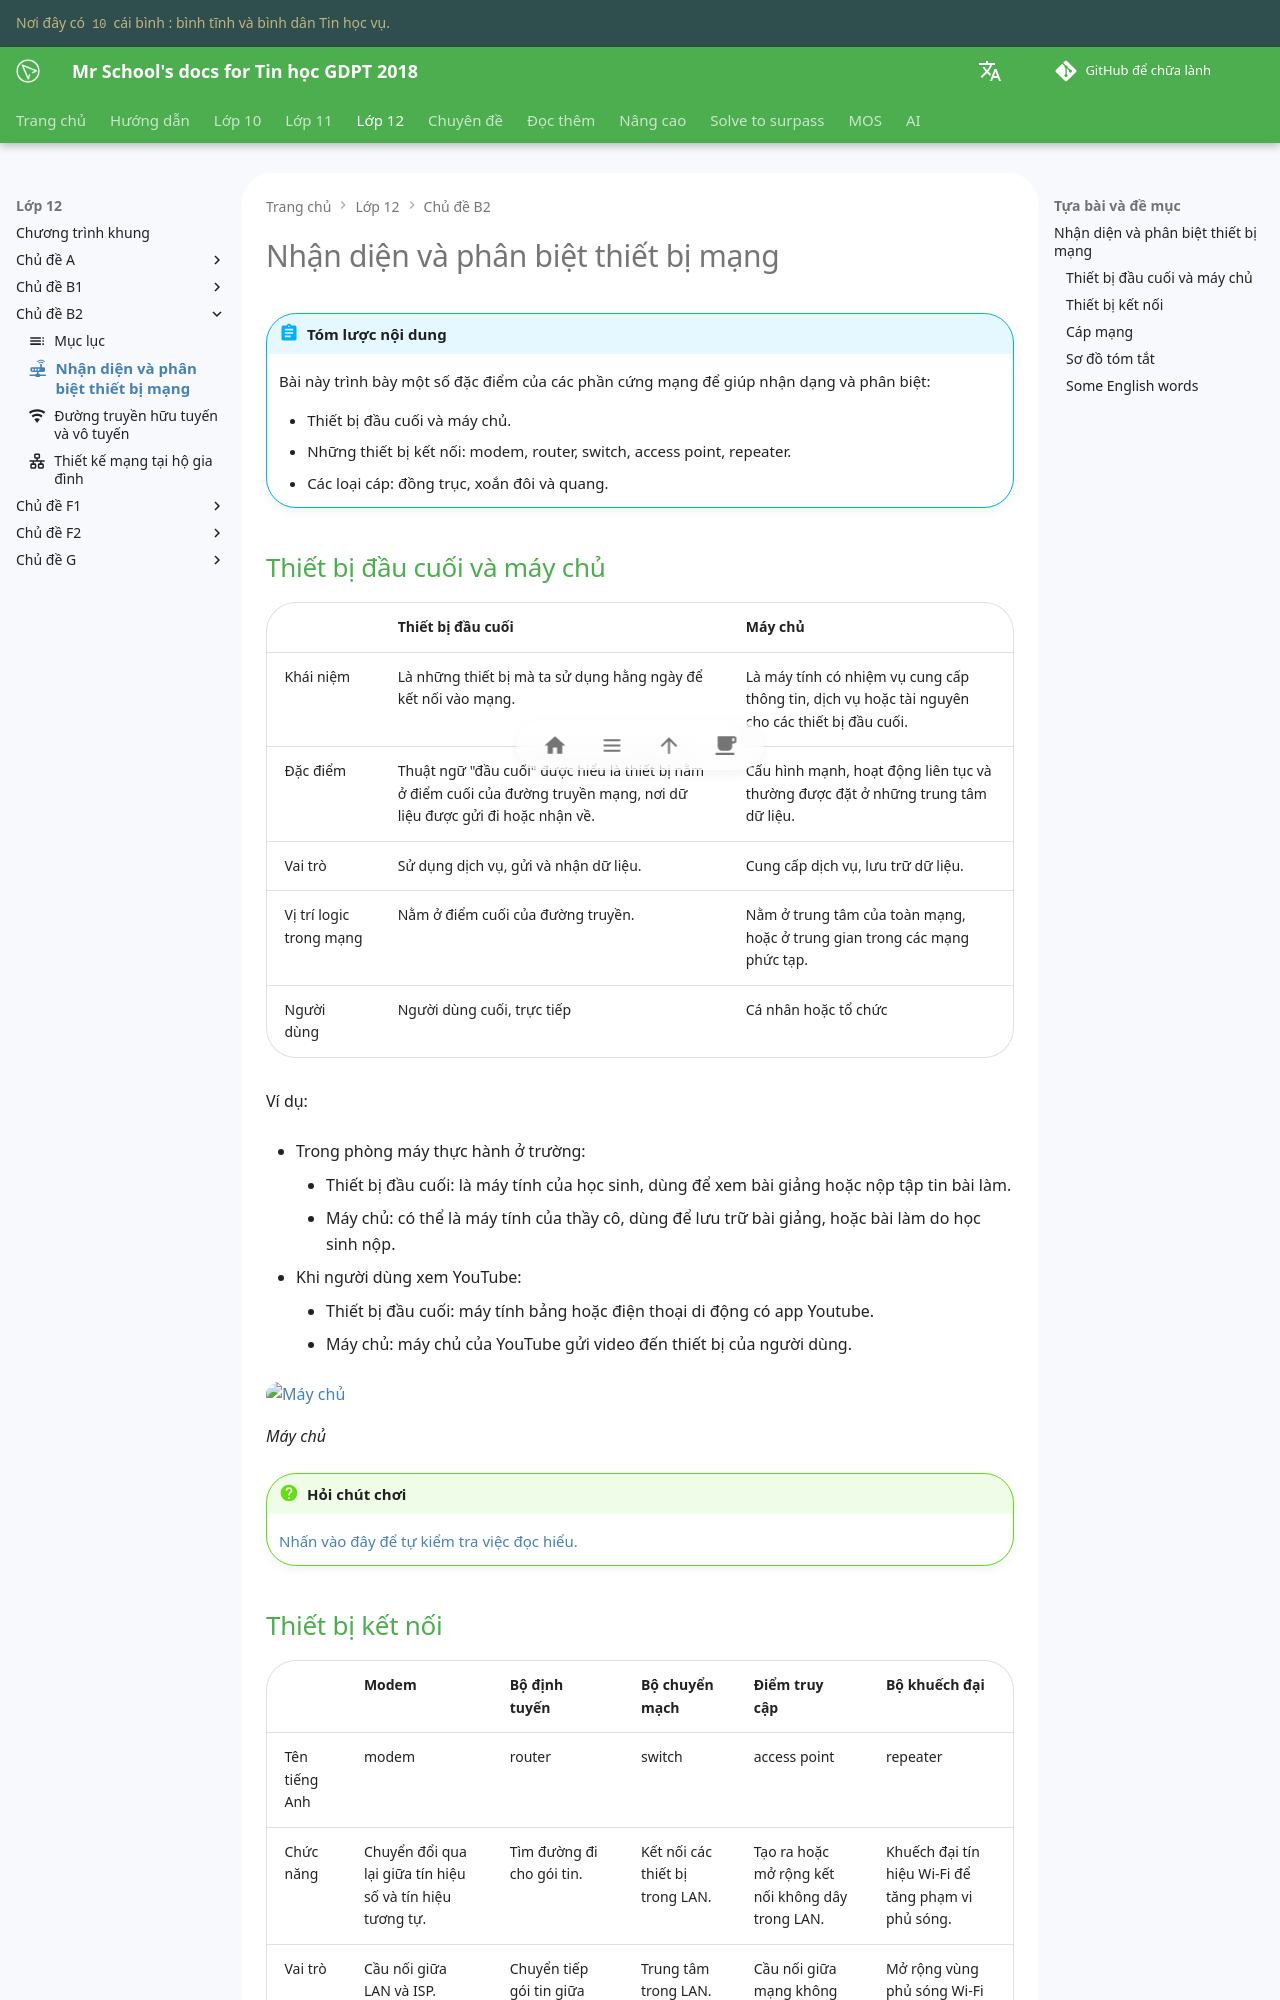

repository: vtchitruong/vtchitruong.github.io · page: grade-12/topic-B2/network-devices-distinctions/index.html · generator: mkdocs

---
icon: material/router-network-wireless
---

# Nhận diện và phân biệt thiết bị mạng

!!! abstract "Tóm lược nội dung"

    Bài này trình bày một số đặc điểm của các phần cứng mạng để giúp nhận dạng và phân biệt:
    
    - Thiết bị đầu cuối và máy chủ.
    - Những thiết bị kết nối: modem, router, switch, access point, repeater.
    - Các loại cáp: đồng trục, xoắn đôi và quang.

## Thiết bị đầu cuối và máy chủ

| | Thiết bị đầu cuối | Máy chủ |
| --- | --- | --- |
| Khái niệm | Là những thiết bị mà ta sử dụng hằng ngày để kết nối vào mạng. | Là máy tính có nhiệm vụ cung cấp thông tin, dịch vụ hoặc tài nguyên cho các thiết bị đầu cuối. |
| Đặc điểm | Thuật ngữ "đầu cuối" được hiểu là thiết bị nằm ở điểm cuối của đường truyền mạng, nơi dữ liệu được gửi đi hoặc nhận về. | Cấu hình mạnh, hoạt động liên tục và thường được đặt ở những trung tâm dữ liệu. |
| Vai trò | Sử dụng dịch vụ, gửi và nhận dữ liệu. | Cung cấp dịch vụ, lưu trữ dữ liệu. |
| Vị trí logic trong mạng | Nằm ở điểm cuối của đường truyền. | Nằm ở trung tâm của toàn mạng, hoặc ở trung gian trong các mạng phức tạp. |
| Người dùng | Người dùng cuối, trực tiếp | Cá nhân hoặc tổ chức |

Ví dụ:

- Trong phòng máy thực hành ở trường:

    - Thiết bị đầu cuối: là máy tính của học sinh, dùng để xem bài giảng hoặc nộp tập tin bài làm.
    - Máy chủ: có thể là máy tính của thầy cô, dùng để lưu trữ bài giảng,  hoặc bài làm do học sinh nộp.

- Khi người dùng xem YouTube:

    - Thiết bị đầu cuối: máy tính bảng hoặc điện thoại di động có app Youtube.
    - Máy chủ: máy chủ của YouTube gửi video đến thiết bị của người dùng. 

![Máy chủ](https://www.flickr.com/photo_download.gne?size=l&id=54860729826&secret=5291249f1f){ loading=lazy width=360 }

*Máy chủ*

!!! question "Hỏi chút chơi"
    
    [Nhấn vào đây để tự kiểm tra việc đọc hiểu.](https://mrschool.vn/tin-hoc-gdpt-2018/g/8/t/9/l/10/s/23/q/1/){:target="_blank"}
